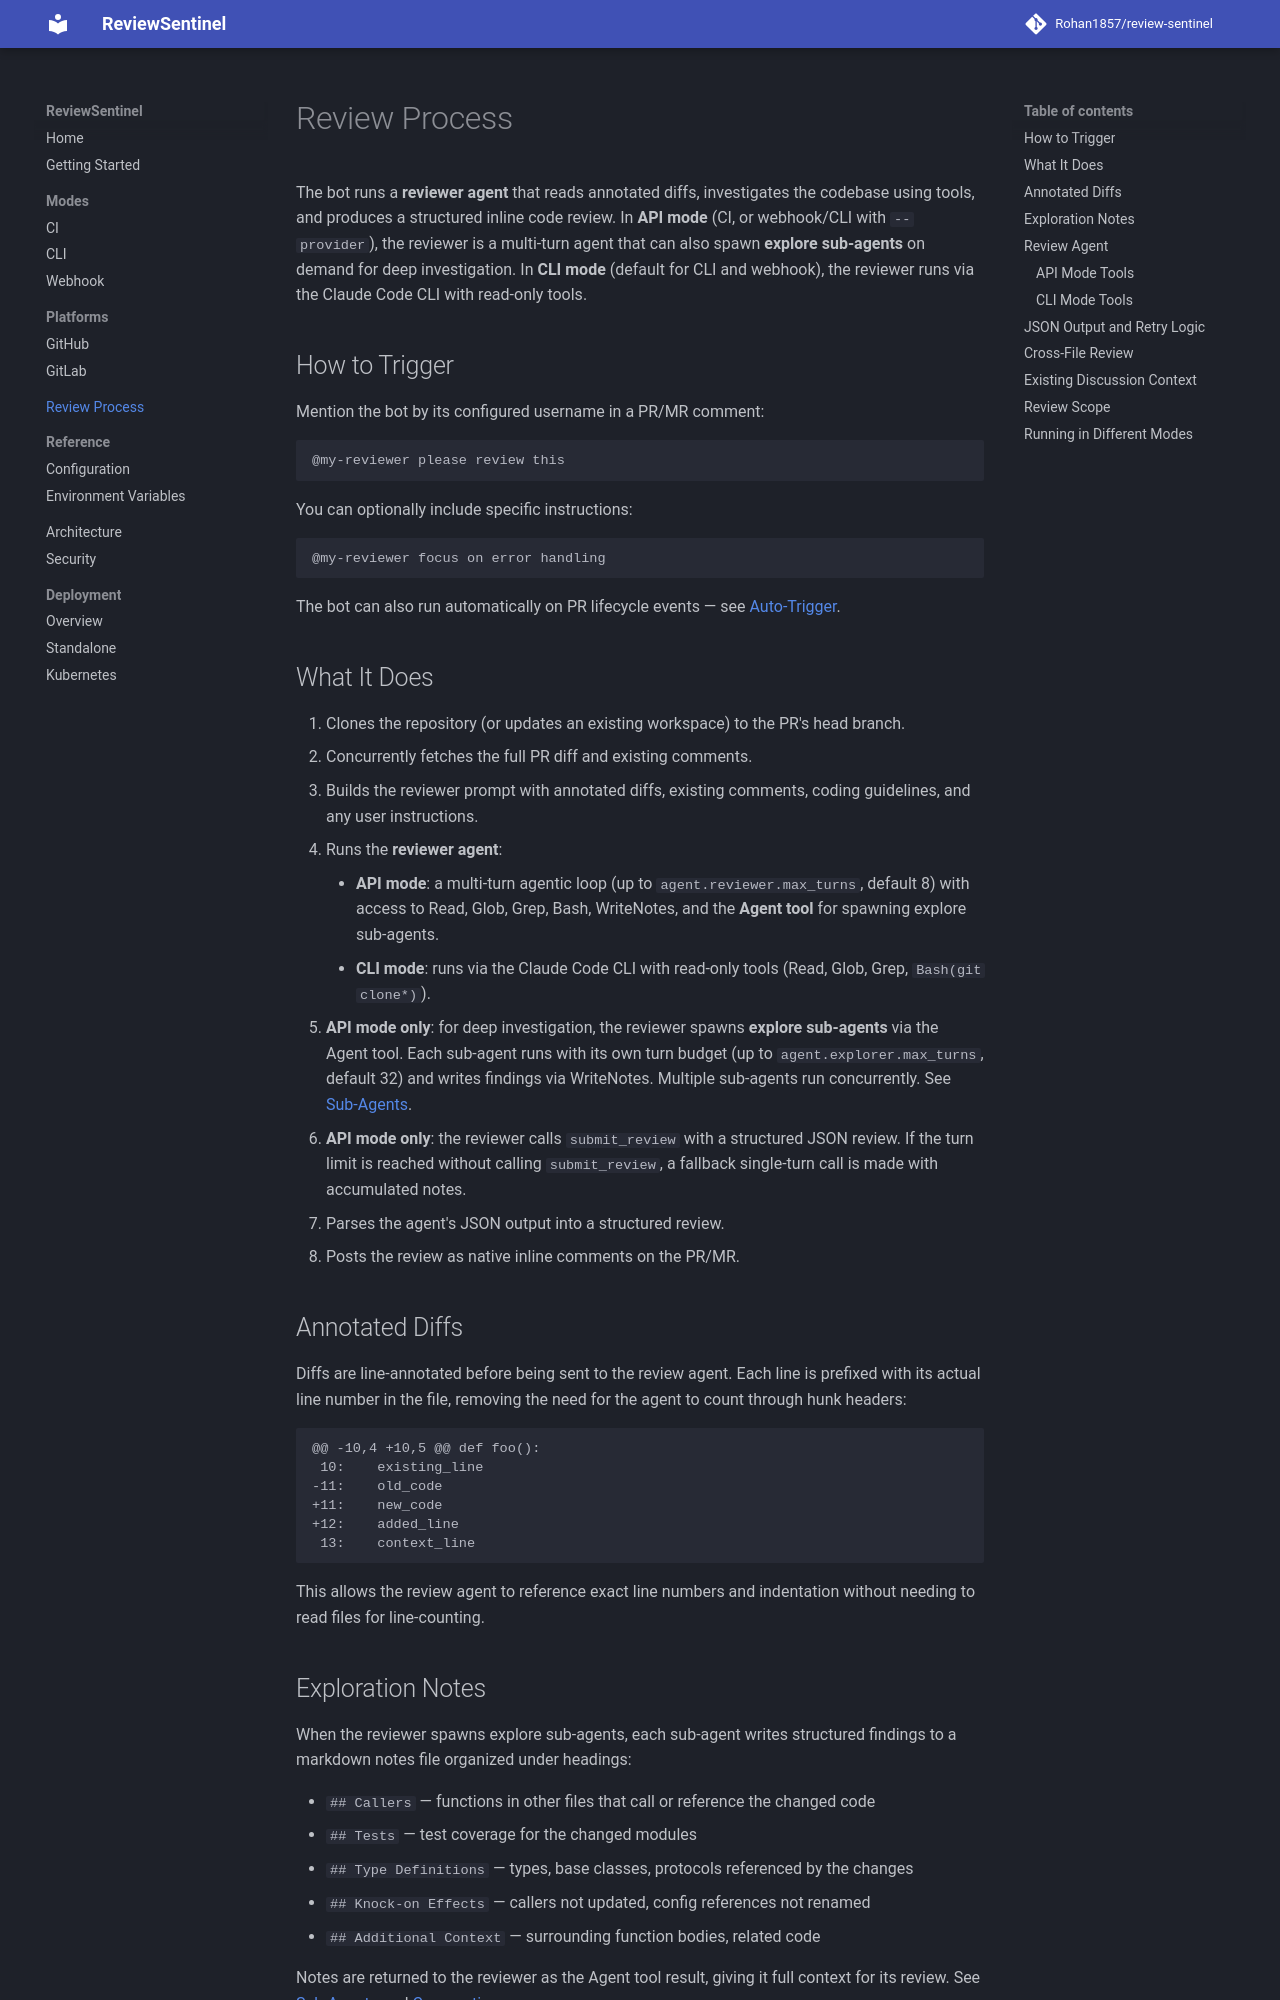

repository: Rohan1857/review-sentinel · page: review/index.html · generator: mkdocs

# Review Process

The bot runs a **reviewer agent** that reads annotated diffs, investigates the codebase using tools, and produces a structured inline code review. In **API mode** (CI, or webhook/CLI with `--provider`), the reviewer is a multi-turn agent that can also spawn **explore sub-agents** on demand for deep investigation. In **CLI mode** (default for CLI and webhook), the reviewer runs via the Claude Code CLI with read-only tools.

## How to Trigger

Mention the bot by its configured username in a PR/MR comment:

```
@my-reviewer please review this
```

You can optionally include specific instructions:

```
@my-reviewer focus on error handling
```

The bot can also run automatically on PR lifecycle events — see [Auto-Trigger](reference/configuration.md#auto-trigger).

## What It Does

1. Clones the repository (or updates an existing workspace) to the PR's head branch.
2. Concurrently fetches the full PR diff and existing comments.
3. Builds the reviewer prompt with annotated diffs, existing comments, coding guidelines, and any user instructions.
4. Runs the **reviewer agent**:
    - **API mode**: a multi-turn agentic loop (up to `agent.reviewer.max_turns`, default 8) with access to Read, Glob, Grep, Bash, WriteNotes, and the **Agent tool** for spawning explore sub-agents.
    - **CLI mode**: runs via the Claude Code CLI with read-only tools (Read, Glob, Grep, `Bash(git clone*)`).
5. **API mode only**: for deep investigation, the reviewer spawns **explore sub-agents** via the Agent tool. Each sub-agent runs with its own turn budget (up to `agent.explorer.max_turns`, default 32) and writes findings via WriteNotes. Multiple sub-agents run concurrently. See [Sub-Agents](reference/explore.md).
6. **API mode only**: the reviewer calls `submit_review` with a structured JSON review. If the turn limit is reached without calling `submit_review`, a fallback single-turn call is made with accumulated notes.
7. Parses the agent's JSON output into a structured review.
8. Posts the review as native inline comments on the PR/MR.

## Annotated Diffs

Diffs are line-annotated before being sent to the review agent. Each line is prefixed with its actual line number in the file, removing the need for the agent to count through hunk headers:

```
@@ -10,4 +10,5 @@ def foo():
 10:    existing_line
-11:    old_code
+11:    new_code
+12:    added_line
 13:    context_line
```

This allows the review agent to reference exact line numbers and indentation without needing to read files for line-counting.
